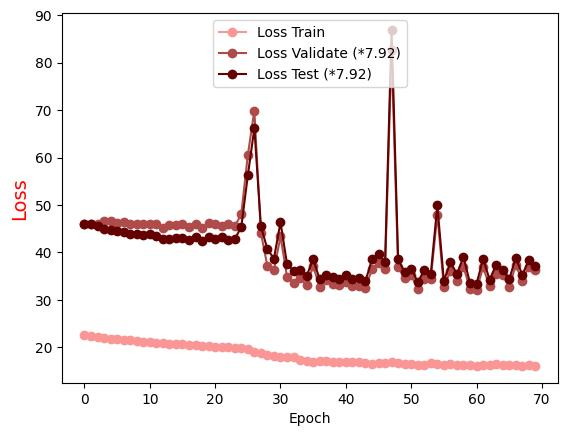

Values plotted in this chart, from the file beside it:
Epoch, Loss Train, Loss Validate (*7.92), Loss Test (*7.92)
0.0, 22.54, 46.02, 46.04
1.0, 22.37, 46.03, 45.91
2.0, 22.23, 46.02, 45.47
3.0, 22.04, 46.55, 45
4.0, 21.84, 46.55, 44.72
5.0, 21.67, 46.3, 44.49
6.0, 21.55, 46.45, 44.33
7.0, 21.44, 46.08, 43.97
8.0, 21.26, 45.99, 43.97
9.0, 21.22, 45.96, 43.72
10.0, 21.03, 46.07, 43.83
11.0, 20.98, 46.06, 43.39
12.0, 20.94, 45.18, 42.85
13.0, 20.7, 45.7, 42.9
14.0, 20.64, 45.74, 43.04
15.0, 20.6, 45.91, 43.08
16.0, 20.55, 45.44, 42.72
17.0, 20.46, 45.95, 43.35
18.0, 20.19, 45.18, 42.43
19.0, 20.25, 46.23, 43.22
20.0, 20.03, 46.03, 42.78
21.0, 20, 45.65, 43.15
22.0, 19.97, 46.04, 42.7
23.0, 19.84, 45.5, 42.8
24.0, 19.8, 48.08, 45.37
25.0, 19.58, 60.51, 56.22
26.0, 19.1, 69.91, 66.22
27.0, 18.91, 44.11, 45.53
28.0, 18.42, 37.12, 40.66
29.0, 18.18, 36.27, 38.72
30.0, 18.06, 43.38, 46.37
31.0, 17.95, 34.86, 37.55
32.0, 17.88, 33.51, 36.15
33.0, 17.4, 34.56, 36.37
34.0, 17.13, 33.11, 35.02
35.0, 17.01, 37.13, 38.63
36.0, 17.08, 32.72, 34.3
37.0, 17.14, 34.17, 35.35
38.0, 16.95, 33.26, 34.73
39.0, 16.84, 33.19, 34.48
40.0, 16.85, 33.82, 35.17
41.0, 16.85, 32.95, 34.42
42.0, 16.81, 32.87, 34.64
43.0, 16.63, 32.55, 33.97
44.0, 16.56, 36.49, 38.51
45.0, 16.65, 37.83, 39.73
46.0, 16.63, 36.43, 37.88
47.0, 16.9, 82.64, 86.9
48.0, 16.63, 36.85, 38.58
49.0, 16.46, 34.66, 35.8
50.0, 16.42, 35.29, 36.6
51.0, 16.27, 32.24, 33.76
52.0, 16.37, 34.4, 36.21
53.0, 16.64, 34.46, 35.5
54.0, 16.39, 47.97, 49.93
55.0, 16.34, 32.76, 34.01
56.0, 16.51, 36.11, 37.92
57.0, 16.3, 34, 35.5
58.0, 16.27, 36.96, 39.04
59.0, 16.32, 32.35, 33.54
... 10 more rows
